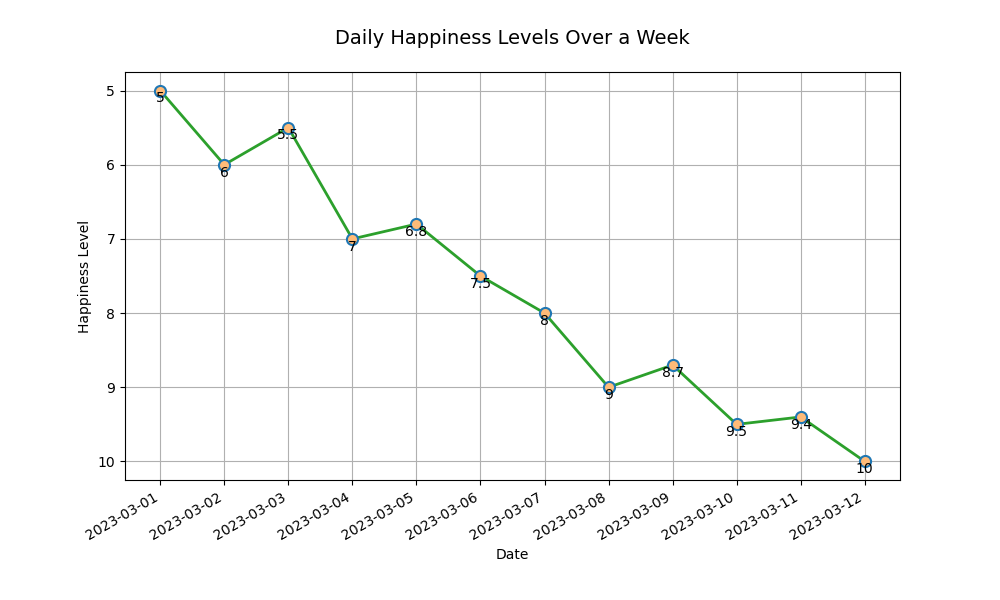

Source data for this figure (header and first rows):
Date, Happiness Level
2023-03-01, 5
2023-03-02, 6
2023-03-03, 5.5
2023-03-04, 7
2023-03-05, 6.8
2023-03-06, 7.5
2023-03-07, 8
2023-03-08, 9
2023-03-09, 8.7
2023-03-10, 9.5
2023-03-11, 9.4
2023-03-12, 10
